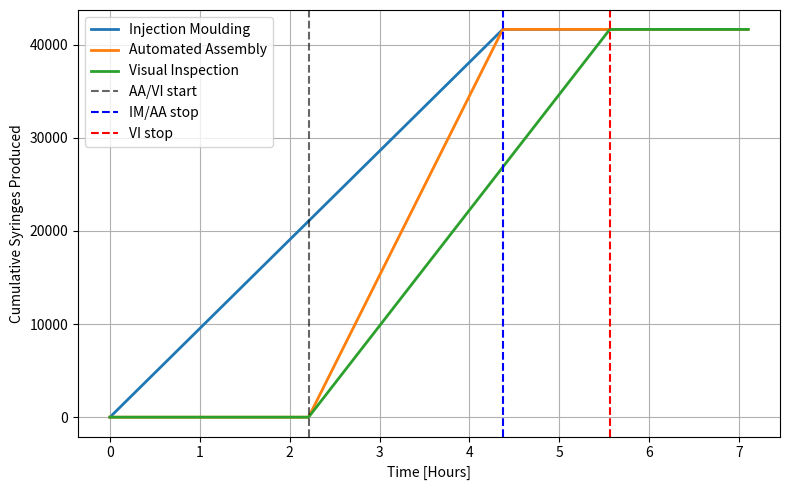

This figure's Python source:
#%%
# Functions
import numpy as np
import matplotlib.pyplot as plt

def availability(MTTR, MTBF):
    return MTBF/(MTTR + MTBF)

def determineProduction(dayCount, demandCurve, nominalDemand):
    if dayCount == 0:
        prevDemand = nominalDemand
        prevprevDemand = nominalDemand
    elif dayCount == 1:
        prevDemand = demandCurve[dayCount-1]
        prevprevDemand = nominalDemand
    else:
        prevDemand = demandCurve[dayCount-1]
        prevprevDemand = demandCurve[dayCount-2]
    
    gradient = prevDemand - prevprevDemand
    prediction = prevDemand + gradient

    return prediction

def determineTTB(batchSize, hourlyRate):
    return batchSize/hourlyRate

def determineStartOrder(IM_hourly_rate, AA_hourly_rate, batchSize):
    IM_ttb = determineTTB(batchSize, IM_hourly_rate)
    AA_ttb = determineTTB(batchSize, AA_hourly_rate)
    startUpDelay = IM_ttb - AA_ttb

    return startUpDelay

#%%
# Parameters
# Global
shiftsPerDay   = 3
shiftLength    = 7.5   # hours
nominalDemand  = 81116 # units/day
surgeMagnitude = 0.46
onTimeTarget   = 0.95
preEObuffer    = 7.1   # hours
postEObuffer   = 12    # hours
surgeDemand    = nominalDemand * (1+surgeMagnitude)

# Injection Moulding
IM_count  = 5
IM_time   = 20.7 # s/part
IM_FPY    = 0.9962
IM_scrap  = 0.0059
IM_barrel_cavities  = [24, 16, 16]
IM_plunger_cavities = [32, 24,  0]

# Automated Assembly
AA_count = 3
AA_time  = 0.54 # s/part
AA_FPY   = 0.9924
AA_rework         = 71 # s
AA_rework_success = 0.915
AA_rework_cost    = 17.13 # £/hour

# Visual Inspection
VI_count = 2
VI_time  = 0.57 # s/part

# EO Batching
EO_count = 1
EO_time  = 246.9       # min/batch
EO_batch = 41_631      # units
EO_quarantine = 12     # hours
EO_batch_cost = 202.73 # £/batch

# Packing
CRP_count = 11
CRP_FPY   = 0.9964

# Costs
scrapCost        = 0.07   # £/unit
packMaterialCost = 0.06   # £/unit
EOCost           = 202.73 # £/batch
labourCost       = 15.7   # £/hour
reworklabourCost = 17.13  # £/hour
qualityEscapes   = 11_187 # £/million_units

# Reliability
IM_MTBF = 634.8 # min
IM_MTTR =  10.4 # min
AA_MTBF = 337.2 # min
AA_MTTR =  12.9 # min
VI_MTBF = 630.8 # min
VI_MTTR =   8.9 # min
EO_MTBF = 867.2 # min
EO_MTTR =  56.4 # min
CRP_MTBF =439.0 # min
CRP_MTTR = 14.8 # min

IM_availability  = availability(IM_MTTR, IM_MTBF)
AA_availability  = availability(AA_MTTR, AA_MTBF)
VI_availability  = availability(VI_MTTR, VI_MTBF)
EO_availability  = availability(EO_MTTR, EO_MTBF)
CRP_availability = availability(CRP_MTTR, CRP_MTBF)

#%%
# Calculated Parameters
# Global

# Injection Moulding
IM_barrel_hourly_rates  = []
IM_plunger_hourly_rates = []
IM_hourly_scrap_rates   = []
for i in range(len(IM_barrel_cavities)):
    barrelCavity  = IM_barrel_cavities[i]
    plungerCavity = IM_plunger_cavities[i]

    barrelRate  = (1 - IM_scrap) * IM_availability * ((3600 * barrelCavity)  / IM_time)
    plungerRate = (1 - IM_scrap) * IM_availability * ((3600 * plungerCavity) / IM_time)

    IM_barrel_hourly_rates.append(barrelRate)
    IM_plunger_hourly_rates.append(plungerRate)

IM_syringe_hourly_rate = min(sum(IM_barrel_hourly_rates), sum(IM_plunger_hourly_rates))
IM_ideal_hourly_rate   = IM_syringe_hourly_rate / ((1-IM_scrap) * IM_availability)
IM_scrap_hourly_rate   = IM_ideal_hourly_rate * IM_scrap
IM_hourly_scrap_cost   = IM_scrap_hourly_rate * scrapCost

print(f'Injection Moulding (x{IM_count})')
print('The chosen (barrel) cavity sizes are: ', IM_barrel_cavities)
print('The chosen (plunger) cavity sizes are:', IM_plunger_cavities)
print('Barrel Hourly Rates:', IM_barrel_hourly_rates, 'units/hour')
print('Plunger Hourly Rates:', IM_plunger_hourly_rates, 'units/hours')
print('Syringe Hourly Rate:', round(IM_syringe_hourly_rate), 'units/hour')
print('Syringe Ideal Hourly Rate:', round(IM_ideal_hourly_rate), 'units/hour')
print('Scrap Hourly Rate:', round(IM_scrap_hourly_rate), 'units/hour')
print('Hourly Scrap Cost:', round(IM_hourly_scrap_cost), '£/hour')
print()

# Automated Assembly
AA_hourly_rates = []
for i in range(AA_count):
    rate = AA_FPY * AA_availability * (3600 / AA_time)
    AA_hourly_rates.append(rate)

AA_syringe_hourly_rate = sum(AA_hourly_rates)
AA_ideal_syringe_hourly_rate = AA_syringe_hourly_rate / (AA_FPY * AA_availability)
AA_defect_hourly_rate = AA_ideal_syringe_hourly_rate * (1 - AA_FPY)
AA_hourly_rework_rate = (3600*AA_count) / AA_rework
AA_hourly_hidden_defects = AA_hourly_rework_rate * (1-AA_rework_success)
AA_hourly_pass_on_rate = AA_syringe_hourly_rate + AA_hourly_rework_rate
AA_hourly_rework_cost  = AA_count * AA_rework_cost

print(f'Automated Assembly (x{AA_count})')
print('Hourly Rates:', AA_hourly_rates, 'units/hour')
print('Syringe Hourly Rate (No Defect):', round(AA_syringe_hourly_rate), 'units/hour')
print('Ideal Syringe Hourly Rate:', round(AA_ideal_syringe_hourly_rate), 'units/hour')
print('Defect Hourly Rate:', round(AA_defect_hourly_rate), 'units/hour')
print('Hourly Rework Rate:', round(AA_hourly_rework_rate), 'units/hour (with 3 rework stations, can rework all defects)')
print('Hourly Hidden Defects:', round(AA_hourly_hidden_defects), 'units/hour')
print('Hourly Pass-On Rate:', round(AA_hourly_pass_on_rate), 'units/hour')
print('Hourly Rework Cost With All Machines:', AA_hourly_rework_cost, '£/hour')
print()

# Visual Inspection
VI_hourly_rates = []
for i in range(VI_count):
    rate = VI_availability * (3600 / VI_time) # CHECK
    VI_hourly_rates.append(rate)

VI_syringe_hourly_rate   = sum(VI_hourly_rates)
m = VI_syringe_hourly_rate * (AA_hourly_hidden_defects/AA_hourly_pass_on_rate)
n = VI_syringe_hourly_rate
VI_hourly_true_defects   = 0.944 * (m)
VI_hourly_false_defects  = 0.0021 * (n-m)
VI_hourly_true_syringes  = 0.9979 * (n-m)
VI_hourly_false_syringes = 0.056 * (m)
VI_hourly_rejects = VI_hourly_true_defects + VI_hourly_false_defects
VI_hourly_pass_on_rate = (VI_hourly_true_syringes + VI_hourly_false_syringes)
VI_hourly_scrap_cost   = VI_hourly_rejects * scrapCost

print(f'Visual Inspection (x{VI_count})')
print('Hourly Rates:', VI_hourly_rates, 'units/hour')
print('Syringe Hourly Rate:', round(VI_syringe_hourly_rate), 'units/hour')
print('Hourly Syringes Incorrectly Rejected:', round(VI_hourly_false_defects), 'units/hour')
print('Hourly Syringes Correctly Rejected:', round(VI_hourly_true_defects), 'units/hour')
print('Hourly Syringes Incorrectly Kept:', round(VI_hourly_false_syringes, 3), 'units/hour')
print('Hourly Syringes Correctly Kept:', round(VI_hourly_true_syringes), 'units/hour')
print('Hourly Reject Rate:', round(VI_hourly_rejects), 'units/hour')
print('Hourly Pass-On Rate;', round(VI_hourly_pass_on_rate), 'units/hour')
print('Hourly Scrap Cost:', round(VI_hourly_scrap_cost), '£/hour')
print()

# EO Sterilisation
EO_time_hours = EO_time / 60

print(f"EO Sterilisation (x{EO_count})")
print('Batch Time:', EO_time_hours, 'hours')

#%%
# Schedule Sequence
# Time to batch
IM_ttb = EO_batch / IM_syringe_hourly_rate # when IM & AA will finish
AA_ttb = EO_batch / AA_hourly_pass_on_rate
VI_ttb = EO_batch / VI_hourly_pass_on_rate

# Queuing Theory
IM_batch_rate = 1 / IM_ttb
AA_batch_rate  = 1 / AA_ttb
startUpDelay = AA_ttb * (AA_batch_rate/IM_batch_rate - 1) # hours
VI_ends = startUpDelay + VI_ttb
EO_finish = VI_ends + EO_time_hours

# Display
print("Time to Complete 1 Batch")
print("Injection Moulding:", round(IM_ttb, 3), 'hours')
print("Automated Assembly:", round(AA_ttb, 3), 'hours')
print("Visual Inspection:",  round(VI_ttb, 3), 'hours')
print()
print("Production Rates [batch/hour]")
print("Injection Moulding:", round(IM_batch_rate, 3))
print("Automated Assembly:", round(AA_batch_rate, 3))
print()
print("Injection Moulding switch on first, and after some time")
print("Automated Assembly and Visual Inspection is switched on:")
print("Start-Up Delay:", round(startUpDelay, 3), "hours")
print("IM and AA finish in:", round(IM_ttb, 3), "hours")
print("VI finishes in:", round(VI_ends, 3), 'hours')
print("EO finishes in:", round(EO_finish,3), 'hours')

#%%

batch_size = EO_batch
t = np.linspace(0, preEObuffer, 500)

IM_output = np.minimum(t * IM_syringe_hourly_rate, batch_size)

AA_output = np.zeros_like(t)
AA_start = startUpDelay
AA_output[t >= AA_start] = np.minimum(
    (t[t >= AA_start] - AA_start) * AA_hourly_pass_on_rate, batch_size
)

VI_output = np.zeros_like(t)
VI_start = AA_start
VI_output[t >= VI_start] = np.minimum(
    (t[t >= VI_start] - VI_start) * VI_hourly_pass_on_rate, batch_size
)

IM_output[t > IM_ttb] = batch_size
AA_output[t > IM_ttb] = batch_size
VI_output[t > VI_ends] = batch_size


plt.figure(figsize=(8, 5))
plt.plot(t, IM_output, label='Injection Moulding', linewidth=2)
plt.plot(t, AA_output, label='Automated Assembly', linewidth=2)
plt.plot(t, VI_output, label='Visual Inspection', linewidth=2)

plt.axvline(AA_start, color='k', linestyle='--', alpha=0.6, label='AA/VI start')
plt.axvline(IM_ttb, color='b', linestyle='--', label='IM/AA stop')
plt.axvline(VI_ends, color='red', linestyle='--', label='VI stop')

plt.xlabel('Time [Hours]')
plt.ylabel('Cumulative Syringes Produced')
plt.legend()
plt.grid(True)
plt.tight_layout()
plt.show()